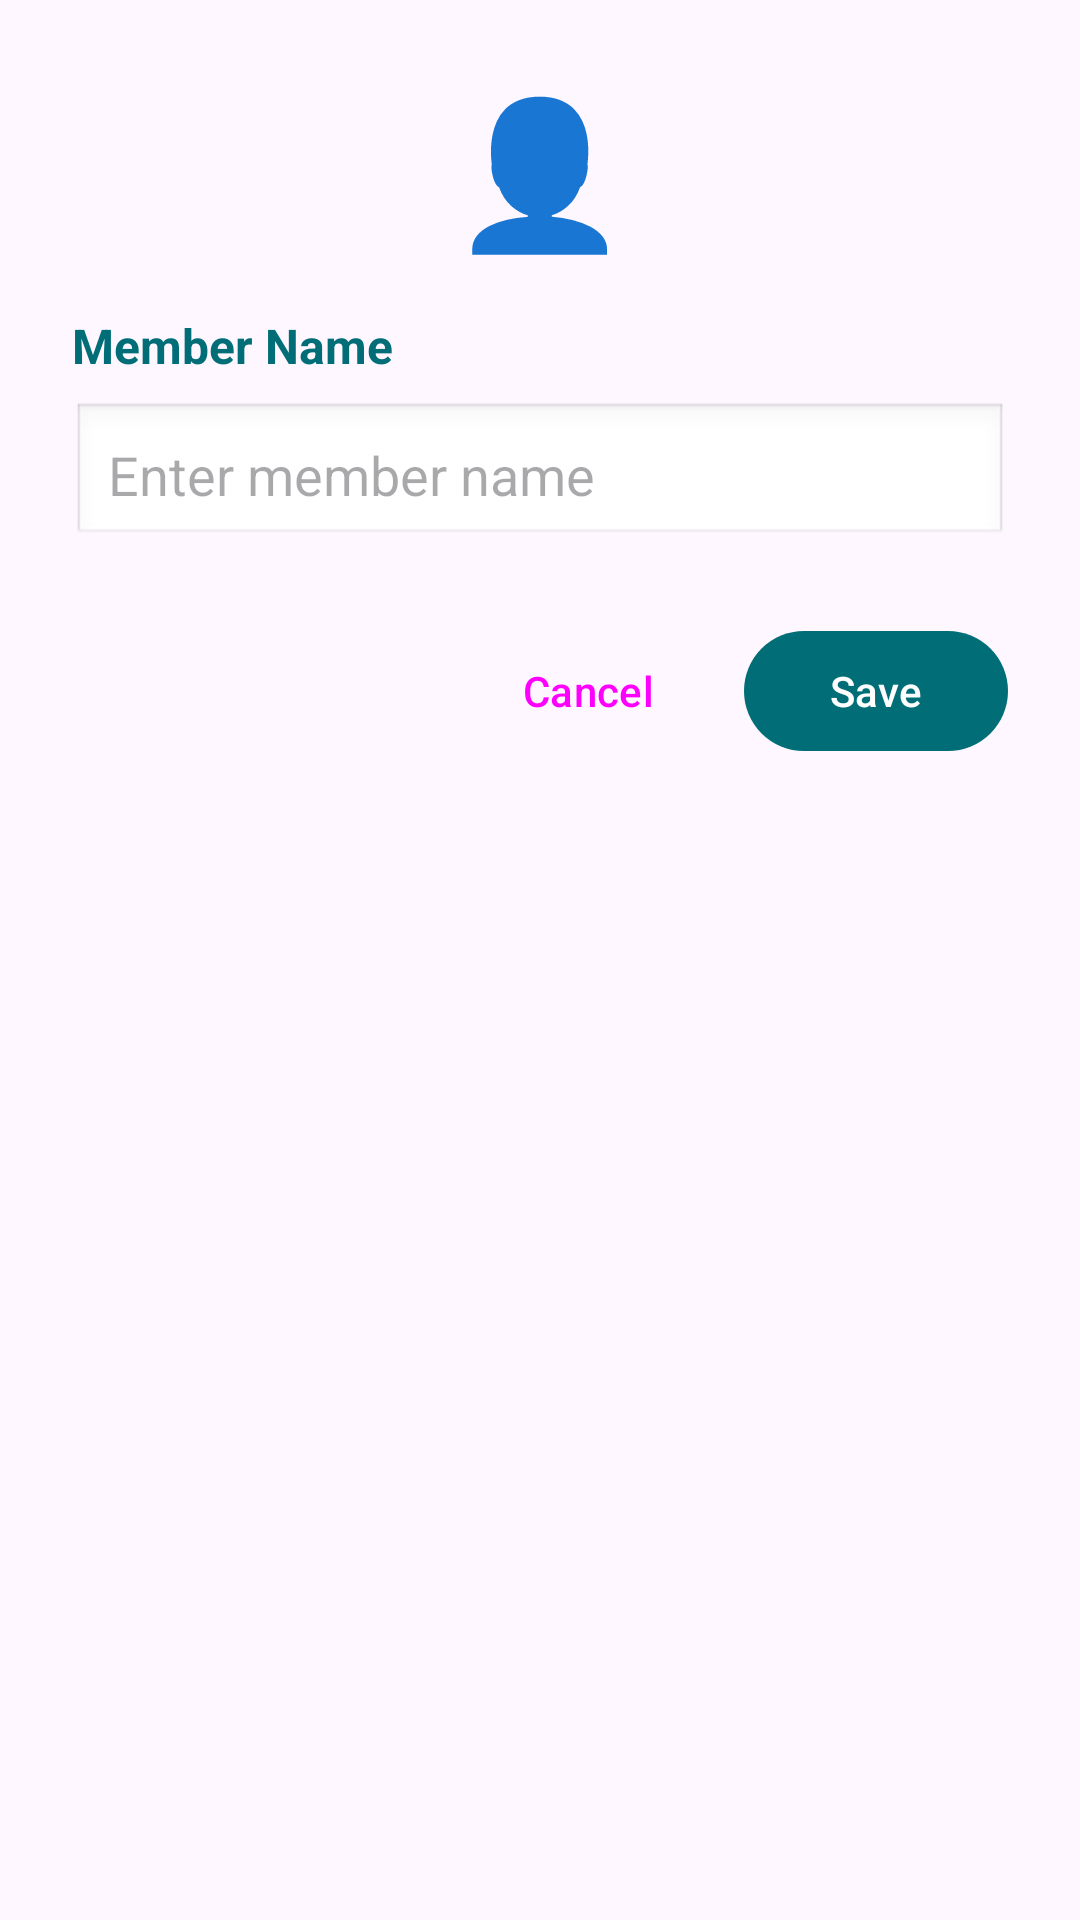

Write the Android layout XML for this screen, with the resource values it uses.
<!-- AndroidManifest.xml: application theme Theme.HomeExpenseSplitterPaymentReminder -->
<!-- res/layout/dialog_add_member.xml -->
<?xml version="1.0" encoding="utf-8"?>
<LinearLayout xmlns:android="http://schemas.android.com/apk/res/android"
    xmlns:app="http://schemas.android.com/apk/res-auto"
    android:layout_width="match_parent"
    android:layout_height="wrap_content"
    android:orientation="vertical"
    android:padding="24dp">

    <TextView
        android:layout_width="wrap_content"
        android:layout_height="wrap_content"
        android:text="👤"
        android:textSize="48sp"
        android:layout_gravity="center"
        android:layout_marginBottom="16dp" />

    <TextView
        android:layout_width="wrap_content"
        android:layout_height="wrap_content"
        android:text="@string/member_name"
        android:textSize="16sp"
        android:textStyle="bold"
        android:textColor="@color/primary_teal"
        android:layout_marginBottom="8dp" />

    <EditText
        android:id="@+id/et_member_name"
        android:layout_width="match_parent"
        android:layout_height="wrap_content"
        android:hint="@string/enter_member_name"
        android:inputType="textPersonName"
        android:padding="12dp"
        android:layout_marginBottom="24dp"
        android:background="@android:drawable/edit_text" />

    <LinearLayout
        android:layout_width="match_parent"
        android:layout_height="wrap_content"
        android:orientation="horizontal"
        android:gravity="end">

        <Button
            android:id="@+id/btn_cancel"
            style="@style/Widget.Material3.Button.TextButton"
            android:layout_width="wrap_content"
            android:layout_height="wrap_content"
            android:layout_marginEnd="8dp"
            android:text="@string/cancel" />

        <com.google.android.material.button.MaterialButton
            android:id="@+id/btn_save"
            android:layout_width="wrap_content"
            android:layout_height="wrap_content"
            android:text="@string/save"
            app:backgroundTint="@color/primary_teal" />

    </LinearLayout>

</LinearLayout>
<!-- resources referenced by this layout -->
<resources>
  <color name="primary_teal">#006D77</color>
  <string name="cancel">Cancel</string>
  <string name="enter_member_name">Enter member name</string>
  <string name="member_name">Member Name</string>
  <string name="save">Save</string>
  <style name="Theme.HomeExpenseSplitterPaymentReminder" parent="Base.Theme.HomeExpenseSplitterPaymentReminder" />
  <style name="Base.Theme.HomeExpenseSplitterPaymentReminder" parent="Theme.Material3.DayNight">
          <item name="colorPrimary">@color/primary_teal</item>
          <item name="colorSecondary">@color/accent_gold</item>
          <item name="colorOnPrimary">@color/white</item>
          <item name="colorOnSecondary">@color/black</item>
      </style>
  <color name="accent_gold">#E9C46A</color>
  <color name="white">#FFFFFFFF</color>
  <color name="black">#FF000000</color>
</resources>
